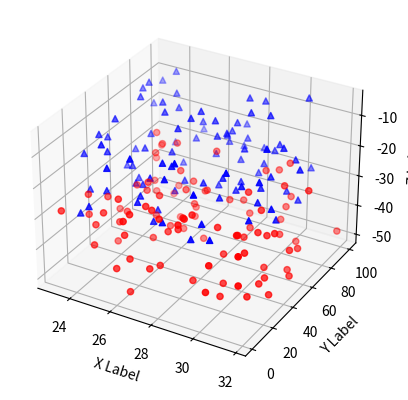

Reproduce this figure in Python.
from mpl_toolkits.mplot3d import Axes3D
import matplotlib.pyplot as plt
import numpy as np
 
 
def randrange(n, vmin, vmax):
    '''
    Helper function to make an array of random numbers having shape (n, )
    with each number distributed Uniform(vmin, vmax).
    '''
    return (vmax - vmin)*np.random.rand(n) + vmin
 #np.random.rand(n)产生1*n数组，元素大小0-1
fig = plt.figure()
ax = fig.add_subplot(111, projection='3d')
 
n = 100
 
# For each set of style and range settings, plot n random points in the box
# defined by x in [23, 32], y in [0, 100], z in [zlow, zhigh].
for c, m, zlow, zhigh in [('r', 'o', -50, -25), ('b', '^', -30, -5)]:
    xs = randrange(n, 23, 32)
    ys = randrange(n, 0, 100)
    zs = randrange(n, zlow, zhigh)
    ax.scatter(xs, ys, zs, c=c, marker=m)
 
ax.set_xlabel('X Label')
ax.set_ylabel('Y Label')
ax.set_zlabel('Z Label')
 
plt.show()